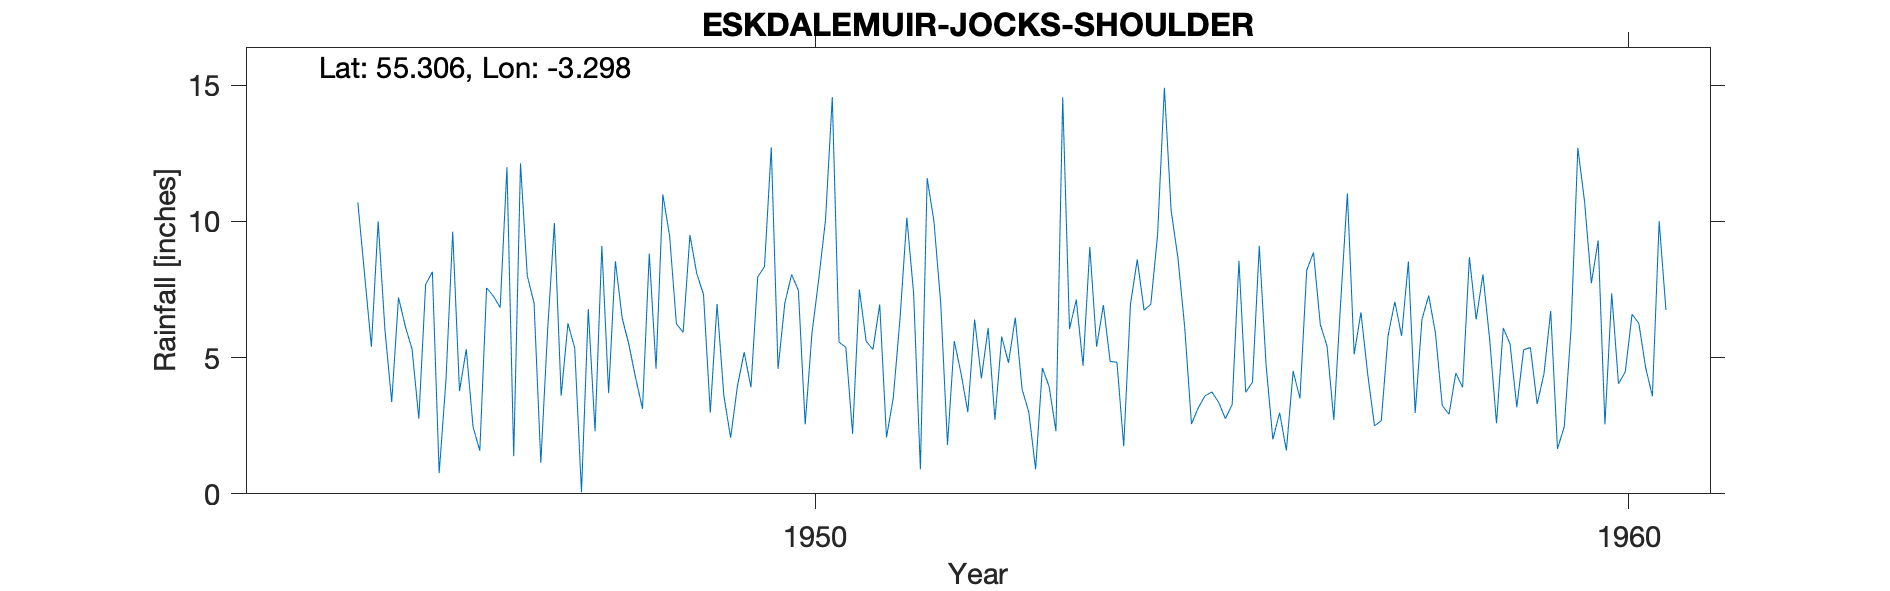

The table this chart was drawn from, first rows:
ESKDALEMUIR (JOCKO SHOULDER), , , , , , , , , , , , , , , , , , , , 
Grid ref, NT177021, Long, -3.298, Lat, 55.31, Elevation, 1757, ft, , , , , , , , , , , , 
Station no, 5040/8, , , , , , , , , , , , , , , , , , , 
, 1941, 1942, 1943, 1944, 1945, 1946, 1947, 1948, 1949, 1950, 1951, 1952, 1953, 1954, 1955, 1956, 1957, 1958, 1959, 1960
January, , , , , 5.4, 9.62, 7, 8.54, 8.09, 4.59, 7.5, 7, 3.85, 6.93, 6.11, 4.75, 11.03, 7.28, 5.5, 7.73
February, , , , , 10, 3.77, 1.14, 6.46, 7.32, 7, 5.6, 1.8, 2.99, 4.86, 2.56, 2, 5.12, 5.88, 3.18, 9.3
March, , , , , 6.02, 5.31, 6, 5.47, 2.98, 8.05, 5.3, 5.61, 0.9, 4.83, 3.16, 2.98, 6.66, 3.24, 5.29, 2.55
April, , , , , 3.37, 2.46, 9.94, 4.24, 6.97, 7.47, 6.95, 4.42, 4.62, 1.75, 3.6, 1.59, 4.39, 2.92, 5.37, 7.36
May, , , , , 7.21, 1.58, 3.6, 3.12, 3.61, 2.55, 2.07, 3, 3.93, 6.97, 3.74, 4.51, 2.5, 4.43, 3.3, 4.04
June, , , , , 6.15, 7.56, 6.26, 8.82, 2.06, 5.89, 3.52, 6.4, 2.3, 8.6, 3.36, 3.5, 2.68, 3.91, 4.4, 4.48
July, , , , , 5.31, 7.26, 5.35, 4.59, 3.94, 7.87, 6.45, 4.24, 14.55, 6.74, 2.76, 8.21, 5.8, 8.69, 6.71, 6.59
August, , , , , 2.76, 6.84, 0.06, 10.99, 5.2, 10.05, 10.14, 6.09, 6.05, 6.96, 3.28, 8.86, 7.05, 6.4, 1.65, 6.26
September, , , , , 7.68, 11.99, 6.78, 9.47, 3.91, 14.56, 7.36, 2.72, 7.13, 9.52, 8.55, 6.22, 5.8, 8.05, 2.47, 4.64
October, , , , , 8.15, 1.38, 2.3, 6.24, 7.96, 5.57, 0.9, 5.77, 4.7, 14.91, 3.73, 5.42, 8.53, 5.65, 6.05, 3.58
November, , , , 10.7, 0.76, 12.13, 9.1, 5.93, 8.34, 5.38, 11.59, 4.81, 9.06, 10.39, 4.1, 2.71, 2.97, 2.59, 12.7, 10.01
December, , , , 8.04, 4.16, 8, 3.7, 9.5, 12.72, 2.2, 10, 6.47, 5.4, 8.66, 9.1, 7, 6.4, 6.09, 10.71, 6.75
Total, , , , , 66.97, 77.9, 61.23, 83.37, 73.1, 81.18, 77.38, 58.33, 65.48, 91.12, 54.05, 57.75, 68.93, 65.13, 67.33, 73.29
1952 Jan 7, Feb 1.8, Nov 4.81, Dec 6.47,…, , , , , , , , , , , , , , , , , , , , 
13115, JOCK S SHOULDER, NT1778802100, 01/01/1944, 31/12/1963, , , , , , , , , , , , , , , , 
